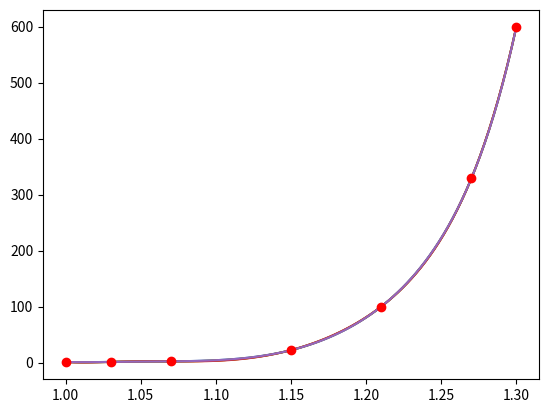

Here is the Python script that generated this plot:
import numpy as np
import matplotlib.pyplot as plt
import sympy as sp
import sympy.utilities.lambdify as lambdify

def exp_basis(i,x):
    return np.e**(i*x)

def trig_basis(i,x):
    return sp.cos(x * i/2) if i%2==0 else sp.sin(x * (i+1)/2)

def alg_basis(i,x):
    return x**i

def rec_basis(i,x):
    return 1 if i == 0 else 1/(x+i)
 
def poly_v1(nodes,values,basis,x):
    n = len(nodes)
    coeff = sp.symbols(f'x:{n}')
    poly = 0
    for i in range(0,n):
        poly+=coeff[i]*basis(i,x)
    equations = [sp.Eq(poly.subs(x,nodes[i]), values[i]) for i in range(n)]
    coeff_res= sp.solve(equations, coeff, dict=True)
    res = [poly.subs(c) for c in coeff_res]
    return res[0] if len(res)==1 else res


def poly_v2(nodes, values, func_basis, x ):
    A_matrix = np.zeros([len(nodes), len(values)])
    for i in range(len(nodes)):
        for j in range(len(nodes)):
            A_matrix[i,j] = func_basis(j, nodes[i])
    coeff = np.linalg.solve(A_matrix,values)
    poly = 0
    for i in range(len(coeff)):
        poly += coeff[i] * func_basis(i, x)
    return poly



### Example ###

x_sym = sp.symbols('x')

nodes = np.array([1,1.03,1.07,1.15,1.21,1.27,1.3])
values = np.array([1,1.06,2.09,22.1,99.78,328.602,600])
x_axis = np.linspace(1,1.3,100)

basis_tries = [exp_basis,trig_basis,alg_basis, rec_basis]
for basis in basis_tries:
    solved = poly_v1(nodes, values, basis, x_sym)
    if isinstance(solved, list): 
        continue
    poly_res = sp.simplify(solved)
    poly_func = lambdify(x_sym, poly_res, 'numpy')

    print(poly_res)
    plt.plot(x_axis, poly_func(x_axis))
    
plt.plot(x_axis,poly_v2(nodes,values,exp_basis, x_axis))

plt.plot(nodes,values,'ro')
plt.show()
